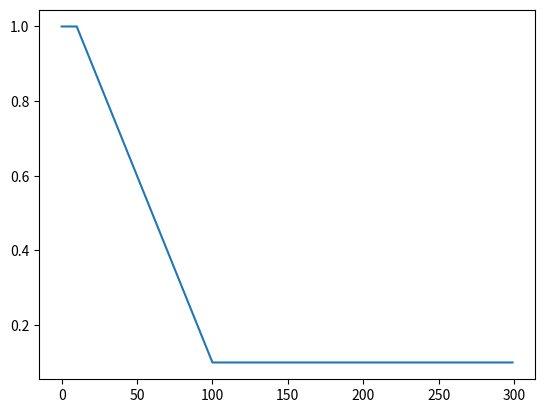

Write Python code to recreate this figure.
import collections
import random
import matplotlib.pyplot as plt

# A simple deque, uniform priority replay buffer
class ReplayBuffer:
    def __init__(self, buffer_size):
        self.buffer_size = buffer_size

        # Not so optimal for sampling but works...
        self.replayMem = collections.deque(maxlen=buffer_size)

    # Add a new experience to the buffer
    def add(self, state, action, reward, next_state, done):
        self.replayMem.append((state, action, reward, next_state, done))

    # Get a sample batch from the memory
    def sample(self, batch_size):
        if batch_size <= len(self.replayMem):
            return random.sample(self.replayMem, batch_size)
        else:
            assert False

    def __len__(self):
        return len(self.replayMem)


# Given the start and end epsilon, the number of steps allowed to explore fully the env,
# final_eps_step - when to apply the final_eps, gives you back the epsilon value for each step
class LinearScheduleEpsilon():
    def __init__(self, start_eps = 1.0, final_eps = 0.1,
                 pre_train_steps = 10, final_eps_step = 10000):
        self.start_eps = start_eps
        self.final_eps = final_eps
        self.pre_train_steps = pre_train_steps
        self.final_eps_step = final_eps_step
        self.decay_per_step = (self.start_eps - self.final_eps) \
                                /  (self.final_eps_step - self.pre_train_steps)


    def getValue(self, step):
        if step <= self.pre_train_steps:
            return 1.0 # full exploration in the beginning
        else:
            epsValue = (1.0 - self.decay_per_step * (step - self.pre_train_steps))
            epsValue = max(self.final_eps, epsValue)
            return epsValue

# Demo linear schedule
def testLinearSchedule():
    lse = LinearScheduleEpsilon(start_eps=1.0, final_eps=0.1, pre_train_steps=10, final_eps_step=100)
    values = [lse.getValue(f) for f in range(0, 300)]
    plt.plot(values)
    plt.show()

if __name__ == "__main__":
    testLinearSchedule()
